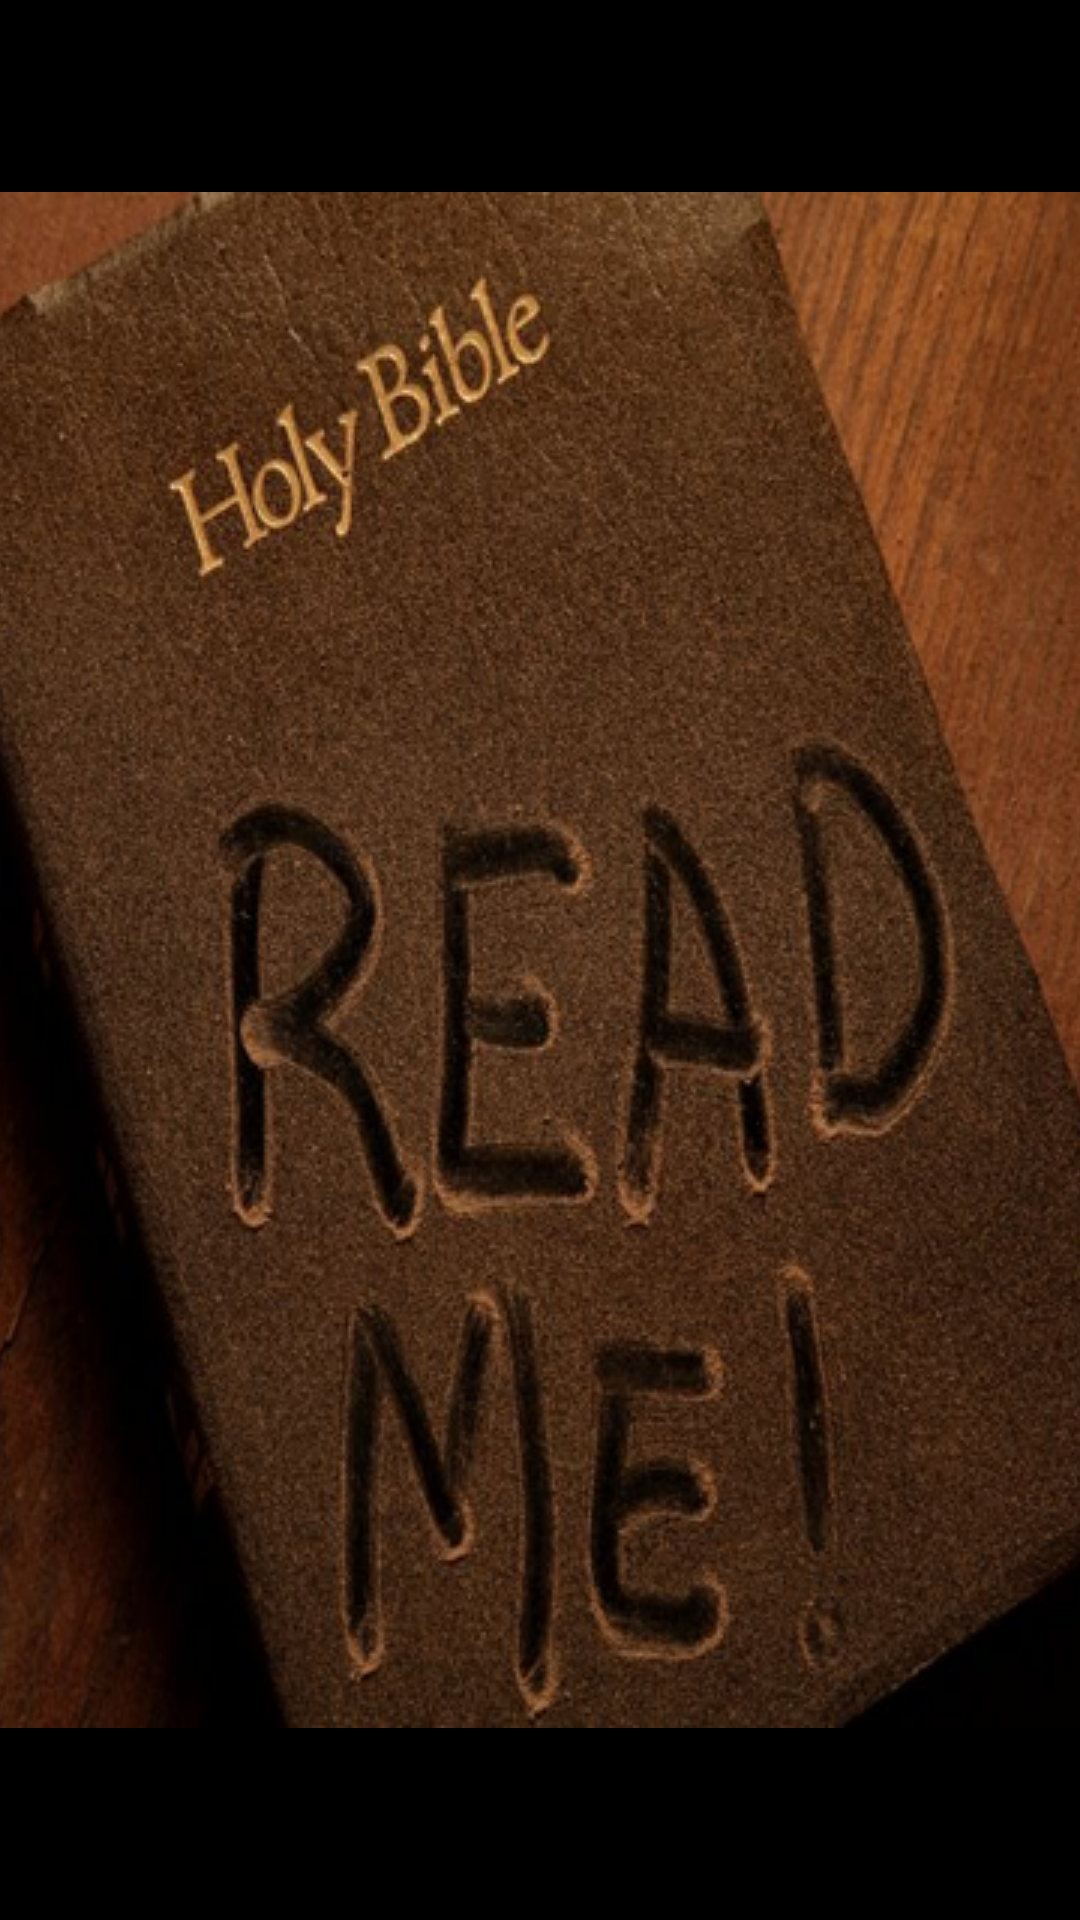

Layout XML and referenced resources for this Android screen:
<!-- AndroidManifest.xml: activity theme SplashScreenTheme -->
<!-- res/layout/activity_splash_screen.xml -->
<?xml version="1.0" encoding="utf-8"?>
<android.support.constraint.ConstraintLayout xmlns:android="http://schemas.android.com/apk/res/android"
    xmlns:app="http://schemas.android.com/apk/res-auto"
    xmlns:tools="http://schemas.android.com/tools"
    android:layout_width="fill_parent"
    android:layout_height="fill_parent"
    tools:context=".SplashScreenActivity">

</android.support.constraint.ConstraintLayout>
<!-- resources referenced by this layout -->
<resources>
  <style name="SplashScreenTheme" parent="Theme.AppCompat.Light.NoActionBar">
          <item name="android:windowBackground"> @drawable/splash_screen_background</item>
      </style>
  <!-- drawable splash_screen_background (drawable) -->
  <?xml version="1.0" encoding="utf-8"?>
  <layer-list xmlns:android="http://schemas.android.com/apk/res/android" android:layout_height="match_parent" android:layout_width="match_parent">
  
      <item android:drawable="@color/colorBlack"/>
  
      
      <item android:gravity="center">
          <bitmap
              android:gravity="fill_horizontal|fill_vertical"
              android:src="@drawable/bible" />
      </item>
  </layer-list>
  <color name="colorBlack">#000000</color>
  <!-- drawable bible: png bitmap (drawable, 479751 bytes) -->
</resources>
